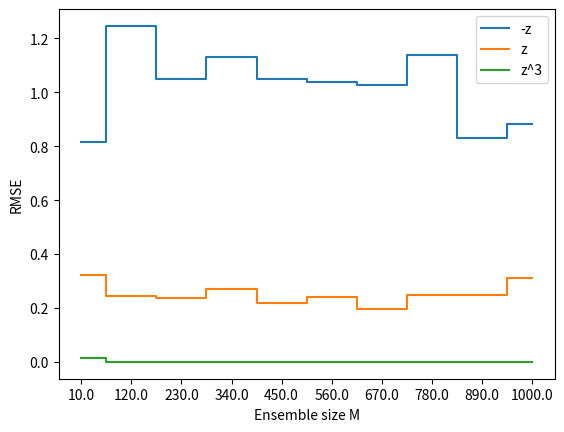

Write the Python code that produced this figure.
import numpy as np
import matplotlib.pyplot as plt

def RMSEcalc(M, phi, o):
    P = 2
    R = 1

    Nobs = 100  # Nout = 1?
    Nout = 1
    # H = 1
    z = np.random.normal(loc=0, scale=P, size=(int(M[o]), 1))
    for p in range(len(phi)):
        vars()['z_{}'.format(p)] = np.random.normal(loc = 0, scale = P, size = (int(M[o]),1))
        vars()['rmse_{}'.format(p)] = 0
        vars()['obs_{}'.format(p)] = np.array([])

        for i in range(Nobs):
            yobs = np.random.normal(loc = 0, scale = R)
            xi = np.random.normal(loc = 0, scale = R, size = int(M[o]))
            xi = xi-xi.mean()
            vars()['obs_{}'.format(p)] = np.append(vars()['obs_{}'.format(p)], yobs)

            for j in range(Nout):
                eta = np.random.normal(size= (int(M[o]),1))
                if i == 0:
                    print('before {}'.format(vars()['z_{}'.format(p)].shape))
                    vars()['z_{}'.format(p)][:,-1] = (np.reshape(phi[p](z),(-1,1)) + eta)[:,0]
                    print('after {}'.format(vars()['z_{}'.format(p)].shape))
                else:
                    print('before {}'.format(vars()['z_{}'.format(p)].shape))
                    vars()['z_{}'.format(p)][:,-1] = (np.reshape(phi[p](vars()['z_{}'.format(p)][:,-1]),(-1,1)) + eta)[:,0]
                    print('after {}'.format(vars()['z_{}'.format(p)].shape))


            vars()['z_{}'.format(p)] = np.append(vars()['z_{}'.format(p)], np.reshape(phi[p](vars()['z_{}'.format(p)][:, -1]), (-1, 1)) + eta, axis=1)

            Pf = 1/(M[o]-1)*np.dot(vars()['z_{}'.format(p)][:,-1], (vars()['z_{}'.format(p)][:,-1]-np.mean(vars()['z_{}'.format(p)][:,-1])).T)
            # D = np.diag(np.ones(int(M[o]))) - 1/(M[o]-1)*(vars()['z_{}'.format(p)][:,-1]-np.mean(vars()['z_{}'.format(p)][:,-1]))/(Pf + R)*np.reshape((vars()['z_{}'.format(p)][:,-1] + xi - yobs), (-1,1))
            # vars()['z_{}'.format(p)][:, -1] = np.dot(vars()['z_{}'.format(p)][:, -1], D)
            # if yobs ~ N(0,4), also disturbing value xi ~ N(0,4)

            # linear approach
            K = Pf/(Pf + 4)
            vars()['z_{}'.format(p)][:, -1] =  vars()['z_{}'.format(p)][:, -1] - K*(vars()['z_{}'.format(p)][:,-1] + xi - yobs)
            # --------------
            vars()['rmse_{}'.format(p)] += (vars()['z_{}'.format(p)][:,-1].mean() - yobs)**2

        vars()['rmse_{}'.format(p)] = vars()['rmse_{}'.format(p)]/Nobs

    RMSEs = []
    for p in range(len(phi)):
        RMSEs.append(vars()['rmse_{}'.format(p)])

    return RMSEs



phi = [lambda z: -z, lambda z: z, lambda z: z**3]
M = np.linspace(10, 1000, 10)

valuesRMSE = []
for i in range(len(M)):
    valuesRMSE.append(RMSEcalc(M, phi, i))

for i in range(np.array(valuesRMSE).shape[1]):
    print(np.array(valuesRMSE)[:,i].mean())


plt.step(range(len(M)), np.array(valuesRMSE), where = 'mid')
plt.legend(('-z', 'z', 'z^3'))
plt.xticks(np.arange(10), M)
plt.xlabel('Ensemble size M')
plt.ylabel('RMSE')
plt.show()

